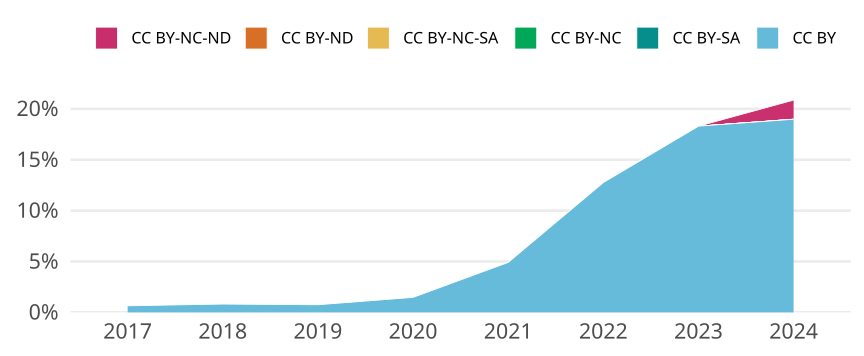

Source data for this figure (header and first rows):
cr_year, cc, cc_total, jn_all, prop
2017, CC BY, 62, 9595, 0.006462
2017, CC BY-SA, 0, NA, 0
2017, CC BY-NC, 0, NA, 0
2017, CC BY-NC-SA, 0, NA, 0
2017, CC BY-ND, 0, NA, 0
2017, CC BY-NC-ND, 0, NA, 0
2018, CC BY, 88, 10754, 0.008183
2018, CC BY-SA, 0, NA, 0
2018, CC BY-NC, 0, NA, 0
2018, CC BY-NC-SA, 1, 10754, 9.298865538404315e-5
2018, CC BY-ND, 0, NA, 0
2018, CC BY-NC-ND, 1, 10754, 9.298865538404315e-5
2019, CC BY, 83, 11069, 0.007498
2019, CC BY-SA, 0, NA, 0
2019, CC BY-NC, 0, NA, 0
2019, CC BY-NC-SA, 0, NA, 0
2019, CC BY-ND, 0, NA, 0
2019, CC BY-NC-ND, 0, NA, 0
2020, CC BY, 155, 10508, 0.01475
2020, CC BY-SA, 0, NA, 0
2020, CC BY-NC, 0, NA, 0
2020, CC BY-NC-SA, 0, NA, 0
2020, CC BY-ND, 0, NA, 0
2020, CC BY-NC-ND, 0, NA, 0
2021, CC BY, 551, 11221, 0.0491
2021, CC BY-SA, 0, NA, 0
2021, CC BY-NC, 0, NA, 0
2021, CC BY-NC-SA, 0, NA, 0
2021, CC BY-ND, 0, NA, 0
2021, CC BY-NC-ND, 0, NA, 0
2022, CC BY, 1596, 12508, 0.1276
2022, CC BY-SA, 0, NA, 0
2022, CC BY-NC, 0, NA, 0
2022, CC BY-NC-SA, 0, NA, 0
2022, CC BY-ND, 0, NA, 0
2022, CC BY-NC-ND, 0, NA, 0
2023, CC BY, 2513, 13731, 0.183
2023, CC BY-SA, 0, NA, 0
2023, CC BY-NC, 0, NA, 0
2023, CC BY-NC-SA, 0, NA, 0
2023, CC BY-ND, 0, NA, 0
2023, CC BY-NC-ND, 0, NA, 0
2024, CC BY, 2309, 12164, 0.1898
2024, CC BY-SA, 0, NA, 0
2024, CC BY-NC, 0, NA, 0
2024, CC BY-NC-SA, 0, NA, 0
2024, CC BY-ND, 0, NA, 0
2024, CC BY-NC-ND, 229, 12164, 0.01883
